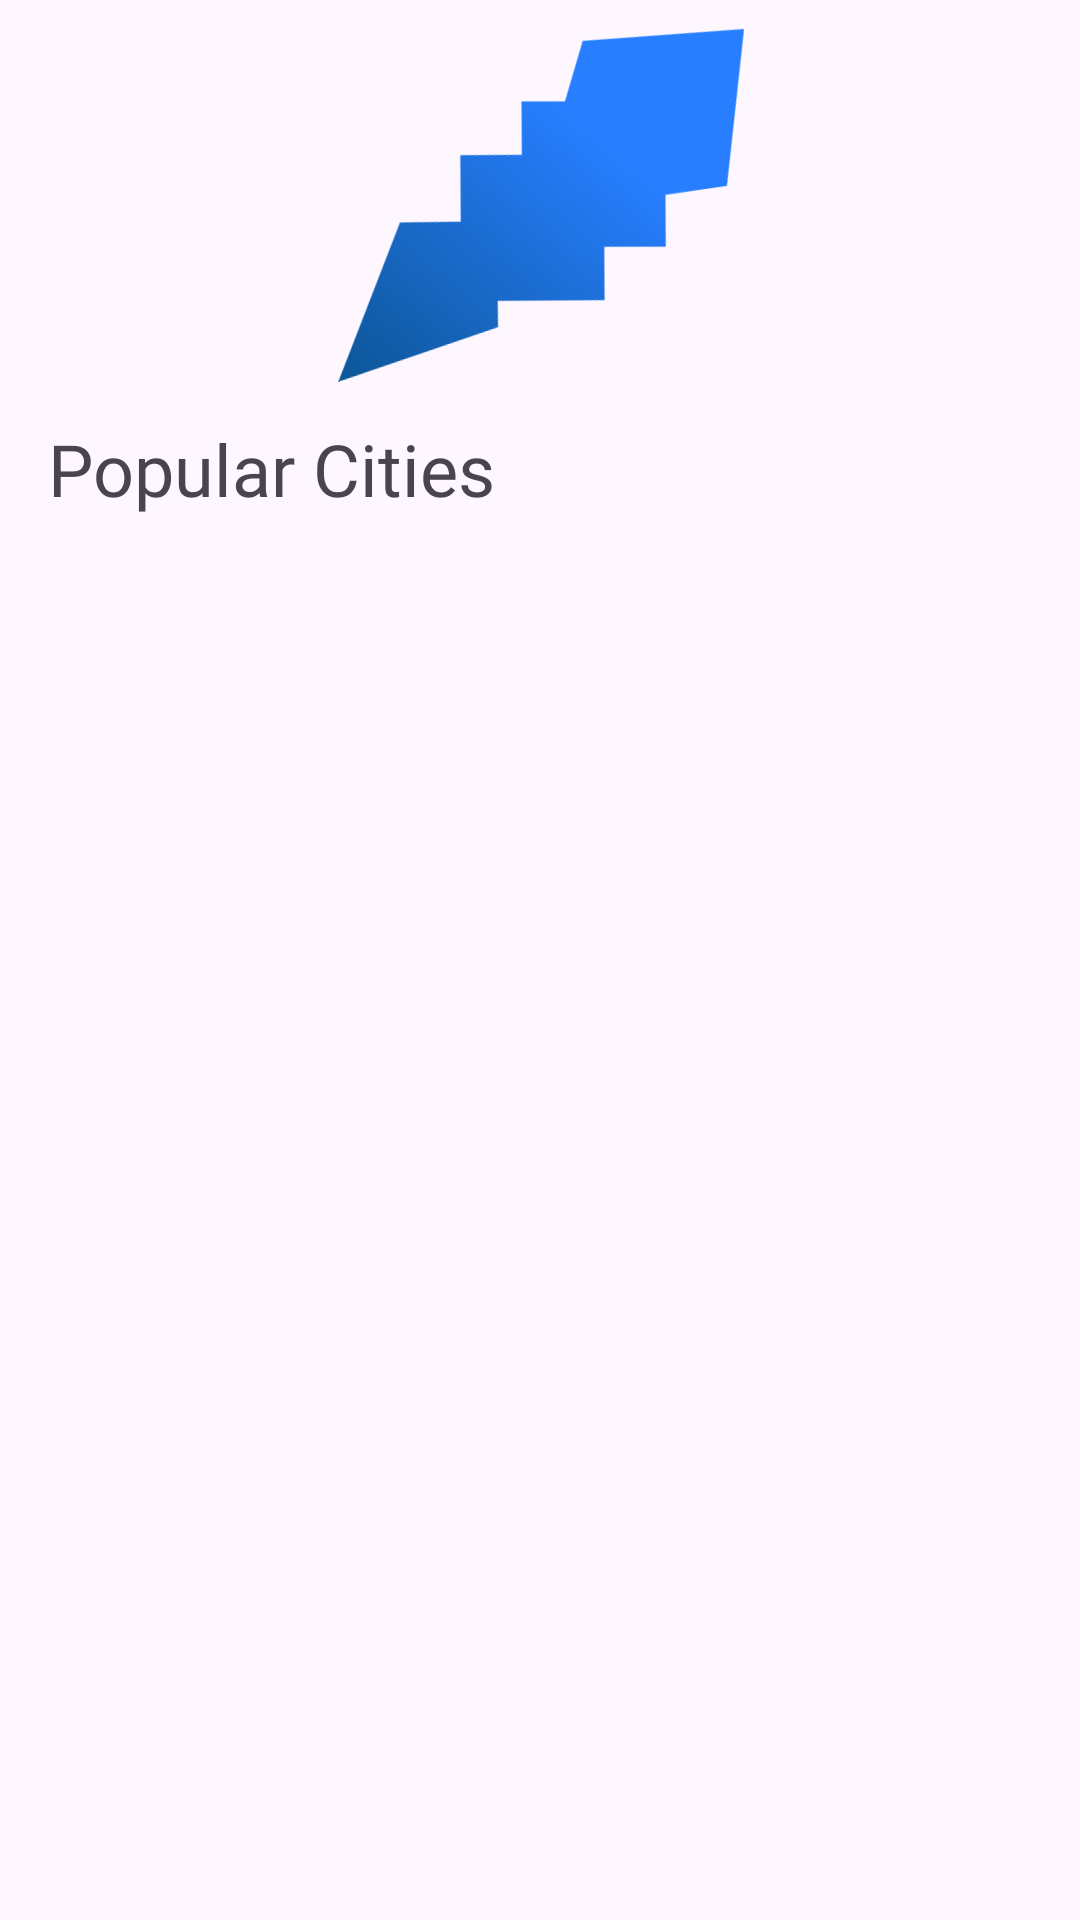

Layout XML and referenced resources for this Android screen:
<!-- AndroidManifest.xml: application theme Theme.AppsSquareTask -->
<!-- res/layout/fragment_home.xml -->
<?xml version="1.0" encoding="utf-8"?>
<androidx.constraintlayout.widget.ConstraintLayout xmlns:android="http://schemas.android.com/apk/res/android"
    xmlns:app="http://schemas.android.com/apk/res-auto"
    xmlns:tools="http://schemas.android.com/tools"
    android:layout_width="match_parent"
    android:layout_height="match_parent"
    tools:context=".presentation.ui.HomeFragment">

    


    <androidx.recyclerview.widget.RecyclerView
        android:id="@+id/recyclerView"
        android:layout_width="match_parent"
        android:layout_height="0dp"
        app:layout_constraintBottom_toBottomOf="parent"
        app:layout_constraintEnd_toEndOf="parent"
        app:layout_constraintHorizontal_bias="0.0"
        app:layout_constraintStart_toStartOf="parent"
        app:layout_constraintTop_toBottomOf="@+id/textView5" />

    <ImageView
        android:id="@+id/imageView5"
        android:layout_width="wrap_content"
        android:layout_height="wrap_content"
        android:layout_marginTop="16dp"
        android:rotation="-9"
        android:src="@drawable/union_large"
        app:layout_constraintEnd_toEndOf="parent"
        app:layout_constraintStart_toStartOf="parent"
        app:layout_constraintTop_toTopOf="parent" />

    <TextView
        android:id="@+id/textView5"
        android:layout_width="wrap_content"
        android:layout_height="wrap_content"
        android:layout_marginStart="16dp"
        android:layout_marginTop="24dp"
        android:fontFamily="@font/montserrat_alternates_medium"
        android:text="@string/popular_cities"
        android:textSize="24sp"
        app:layout_constraintEnd_toEndOf="parent"
        app:layout_constraintHorizontal_bias="0.0"
        app:layout_constraintStart_toStartOf="parent"
        app:layout_constraintTop_toBottomOf="@+id/imageView5" />

</androidx.constraintlayout.widget.ConstraintLayout>
<!-- resources referenced by this layout -->
<resources>
  <!-- drawable union_large (drawable) -->
  <vector xmlns:android="http://schemas.android.com/apk/res/android"
      xmlns:aapt="http://schemas.android.com/aapt"
      android:width="152dp"
      android:height="100dp"
      android:viewportWidth="152"
      android:viewportHeight="100">
    <path
        android:pathData="M98.25,0.48L152,5L138.18,55.73L117.48,55.53L114.88,72.55L94.62,69.45L91.94,87.02L56.71,81.64L55.45,90.3L-0,100L28.63,50.76L48.67,53.63L52.01,31.77L72.27,34.86L74.95,17.29L89.25,19.48L98.25,0.48Z"
        android:fillType="evenOdd">
      <aapt:attr name="android:fillColor">
        <gradient 
            android:startX="101.03"
            android:startY="36.86"
            android:endX="14.84"
            android:endY="110.88"
            android:type="linear">
          <item android:offset="0" android:color="#FF277EFF"/>
          <item android:offset="1" android:color="#FF0D579A"/>
        </gradient>
      </aapt:attr>
    </path>
  </vector>
  <string name="popular_cities">Popular Cities</string>
  <style name="Theme.AppsSquareTask" parent="Base.Theme.AppsSquareTask" />
  <style name="Base.Theme.AppsSquareTask" parent="Theme.Material3.DayNight.NoActionBar">
          
          
      </style>
</resources>
